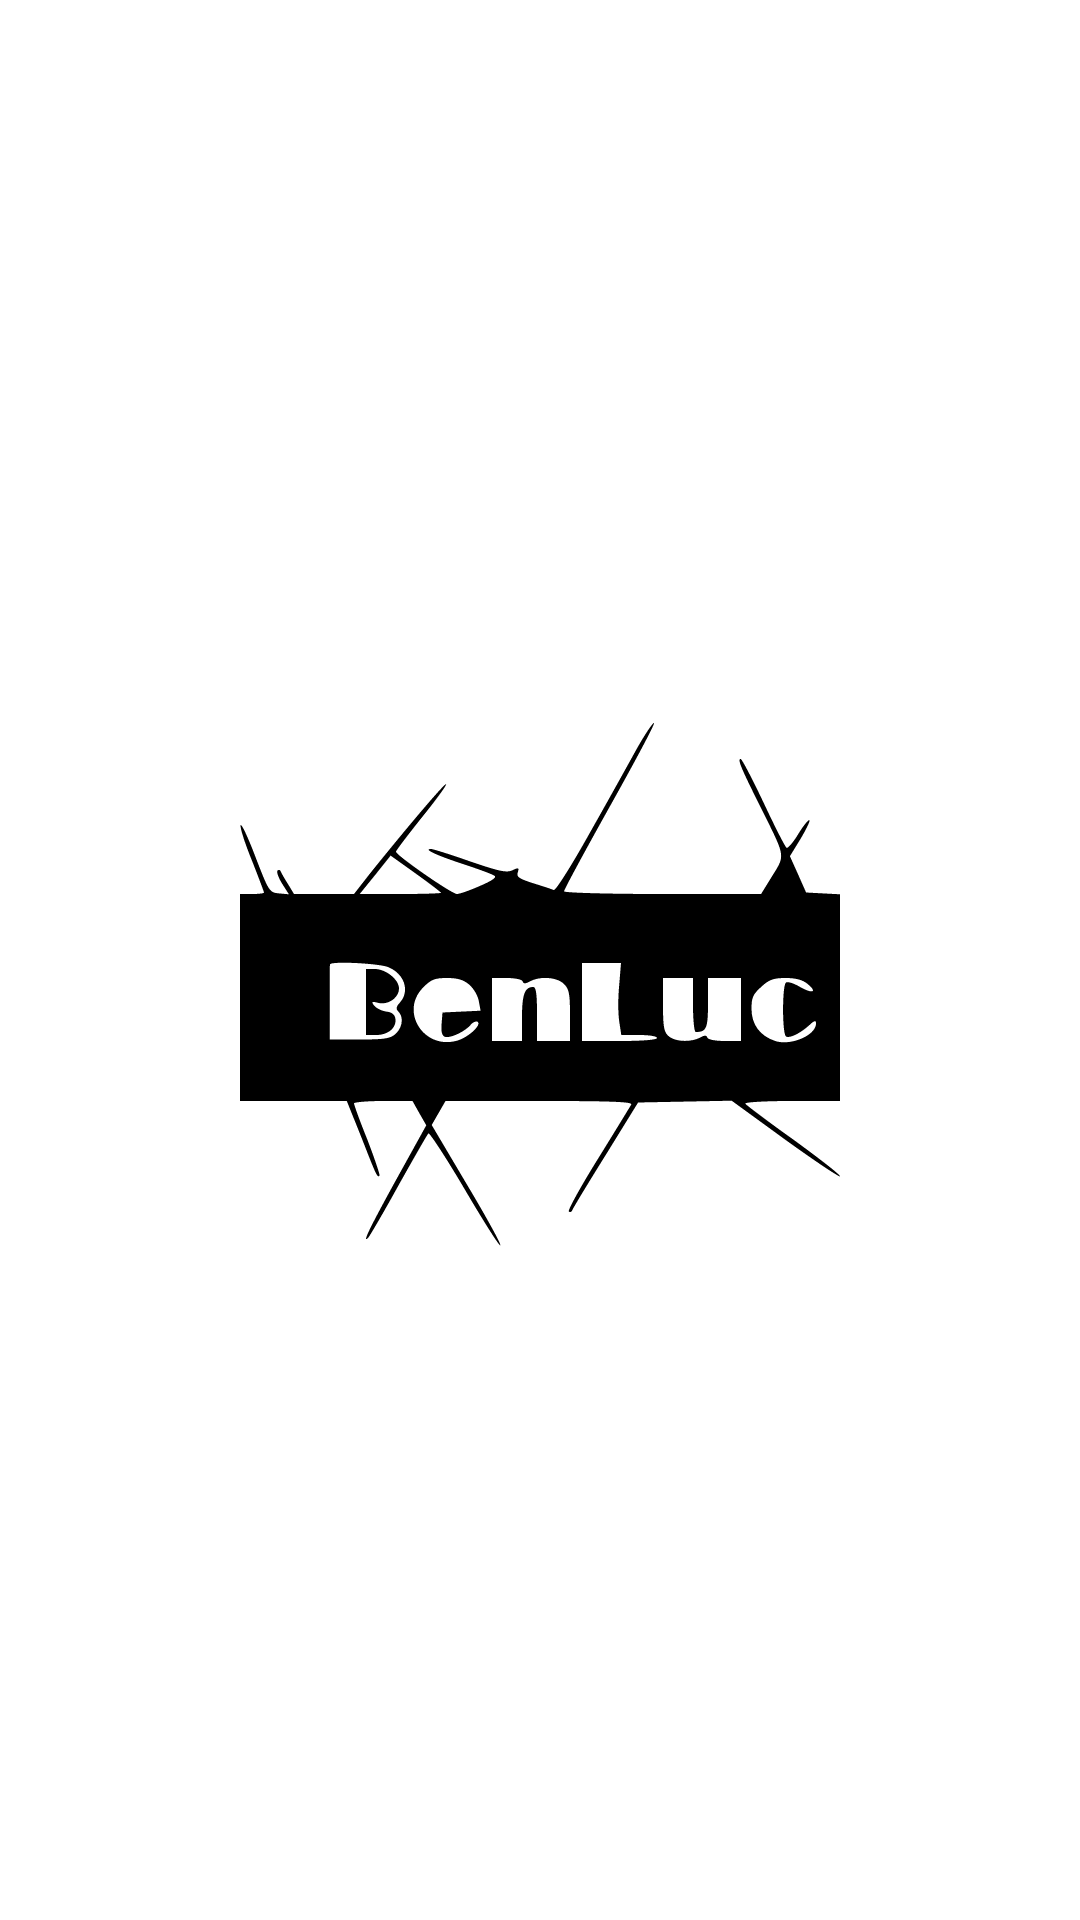

Android layout source for this screen:
<!-- AndroidManifest.xml: application theme Theme.RegisterLoginDemo -->
<!-- res/layout/activity_splash.xml -->
<?xml version="1.0" encoding="utf-8"?>
<androidx.constraintlayout.widget.ConstraintLayout xmlns:android="http://schemas.android.com/apk/res/android"
    xmlns:app="http://schemas.android.com/apk/res-auto"
    xmlns:tools="http://schemas.android.com/tools"
    android:layout_width="match_parent"
    android:layout_height="match_parent"
    tools:context=".Splash">

    <ImageView
        android:layout_width="wrap_content"
        android:layout_height="wrap_content"


        android:src="@drawable/ic_logo2"
        app:layout_constraintBottom_toBottomOf="parent"
        app:layout_constraintEnd_toEndOf="parent"
        app:layout_constraintStart_toStartOf="parent"
        app:layout_constraintTop_toTopOf="parent" />



</androidx.constraintlayout.widget.ConstraintLayout>
<!-- resources referenced by this layout -->
<resources>
  <!-- drawable ic_logo2: vector/xml drawable (drawable, 3756 chars, omitted) -->
  <style name="Theme.RegisterLoginDemo" parent="Theme.MaterialComponents.DayNight.DarkActionBar">
          
          <item name="colorPrimary">@color/purple_500</item>
          <item name="colorPrimaryVariant">@color/purple_700</item>
          <item name="colorOnPrimary">@color/white</item>
          
          <item name="colorSecondary">@color/teal_200</item>
          <item name="colorSecondaryVariant">@color/teal_700</item>
          <item name="colorOnSecondary">@color/black</item>
          
          <item name="android:statusBarColor" tools:targetApi="l">?attr/colorPrimaryVariant</item>
          
      </style>
  <!-- not gathered from this repository: default colours our renderer supplied (Android Studio template values) -->
  <color name="purple_500">#FF6200EE</color>
  <color name="purple_700">#FF3700B3</color>
  <color name="teal_200">#FF03DAC5</color>
  <color name="teal_700">#FF018786</color>
  <color name="black">#FF000000</color>
  <color name="white">#FFFFFFFF</color>
</resources>
